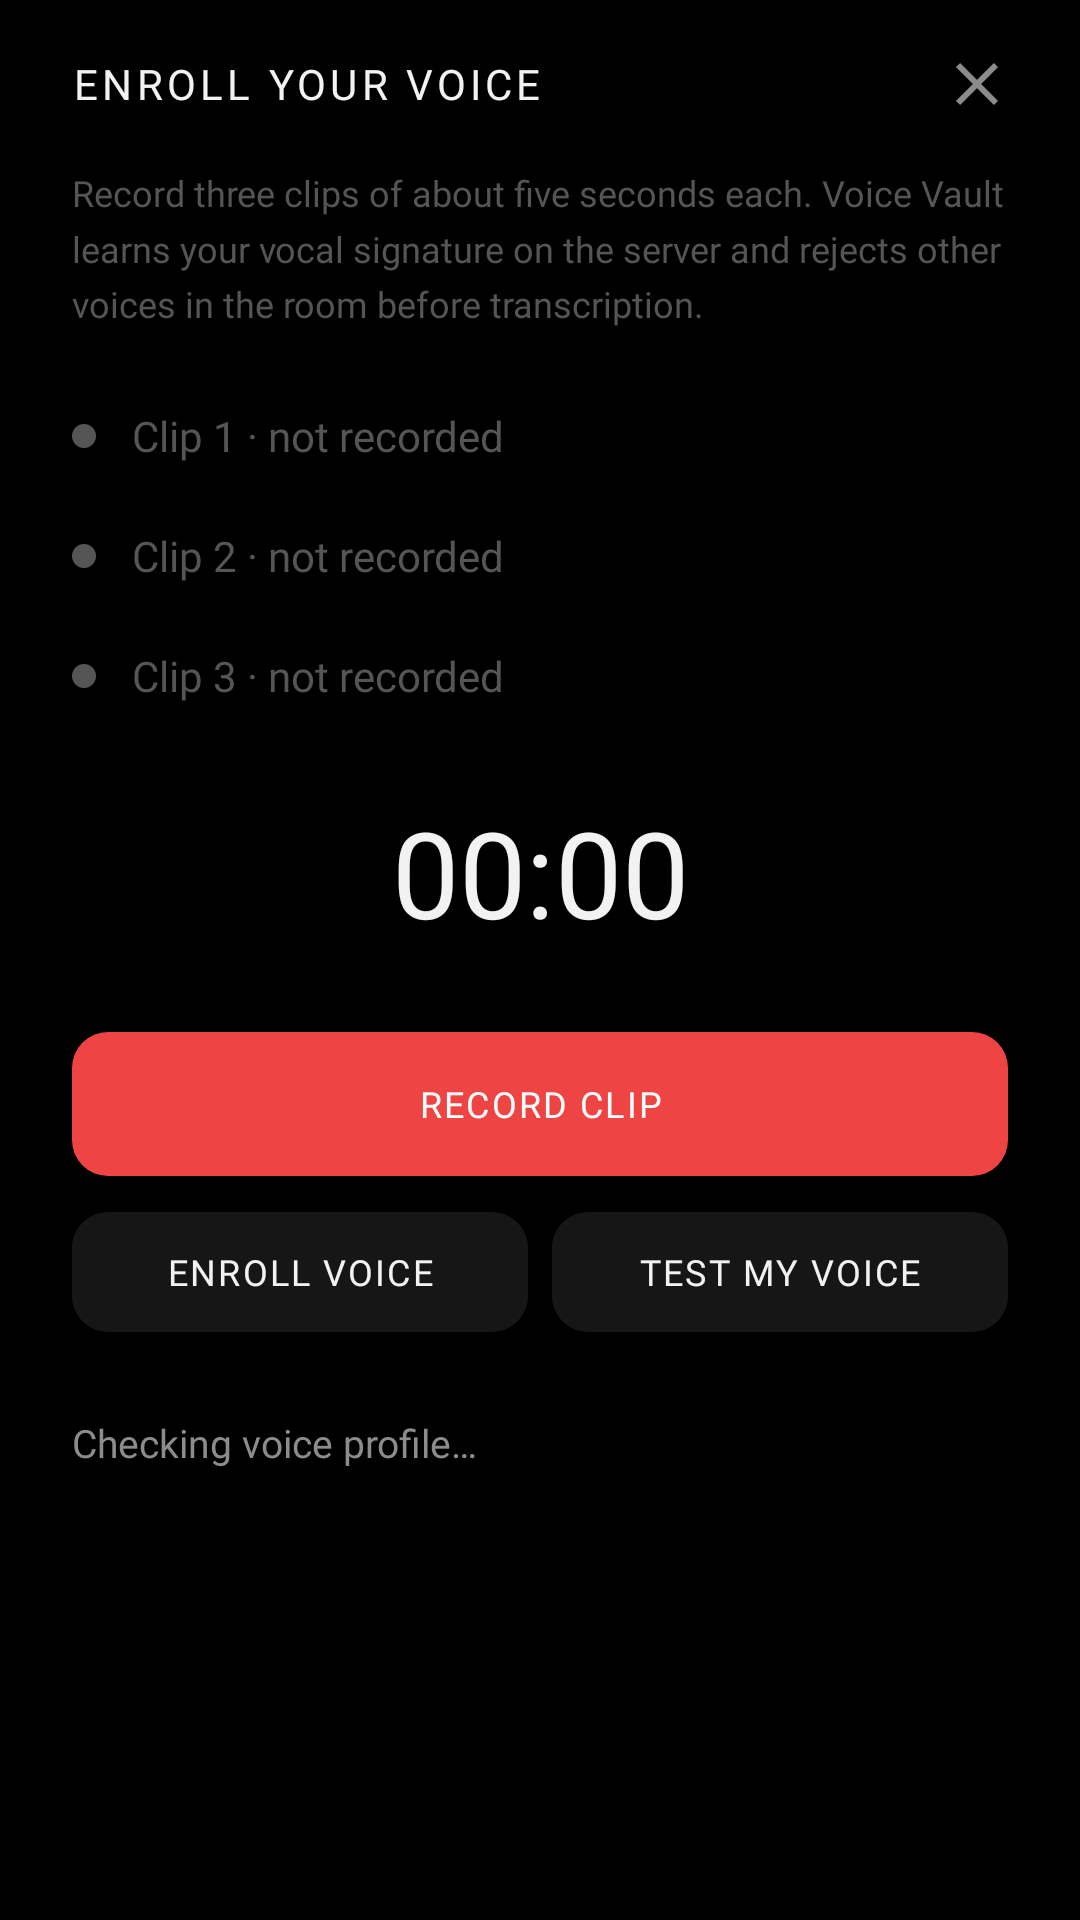

Here is an Android app screen rendered from its layout file. Give the layout XML and the strings, colors and styles it references.
<!-- AndroidManifest.xml: activity theme Theme.VoiceVault -->
<!-- res/layout/activity_voice_enroll.xml -->
<?xml version="1.0" encoding="utf-8"?>
<FrameLayout xmlns:android="http://schemas.android.com/apk/res/android"
    android:layout_width="match_parent"
    android:layout_height="match_parent"
    android:background="@color/bg">

    <ScrollView
        android:layout_width="match_parent"
        android:layout_height="match_parent"
        android:fillViewport="true"
        android:scrollbars="none">

        <LinearLayout
            android:layout_width="match_parent"
            android:layout_height="wrap_content"
            android:orientation="vertical"
            android:paddingStart="@dimen/space_xl"
            android:paddingEnd="@dimen/space_xl"
            android:paddingBottom="@dimen/space_xl">

            
            <LinearLayout
                android:layout_width="match_parent"
                android:layout_height="56dp"
                android:orientation="horizontal"
                android:gravity="center_vertical">

                <TextView
                    style="@style/VV.Title"
                    android:layout_width="0dp"
                    android:layout_height="wrap_content"
                    android:layout_weight="1"
                    android:text="Enroll your voice" />

                <ImageButton
                    android:id="@+id/btn_close_enroll"
                    style="@style/VV.IconButton"
                    android:layout_marginEnd="-14dp"
                    android:src="@drawable/ic_close"
                    android:contentDescription="Close enrollment"
                    android:tooltipText="Close" />
            </LinearLayout>

            <TextView
                style="@style/VV.Body"
                android:layout_width="match_parent"
                android:layout_height="wrap_content"
                android:layout_marginBottom="@dimen/space_l"
                android:textColor="@color/text_faint"
                android:textSize="12sp"
                android:text="Record three clips of about five seconds each. Voice Vault learns your vocal signature on the server and rejects other voices in the room before transcription." />

            <TextView
                android:id="@+id/tv_slot_1"
                style="@style/VoiceVaultClipSlot"
                android:text="Clip 1 · not recorded" />

            <TextView
                android:id="@+id/tv_slot_2"
                style="@style/VoiceVaultClipSlot"
                android:text="Clip 2 · not recorded" />

            <TextView
                android:id="@+id/tv_slot_3"
                style="@style/VoiceVaultClipSlot"
                android:text="Clip 3 · not recorded" />

            <TextView
                android:id="@+id/tv_enroll_timer"
                android:layout_width="match_parent"
                android:layout_height="wrap_content"
                android:layout_marginTop="@dimen/space_xl"
                android:layout_marginBottom="@dimen/space_xl"
                android:gravity="center"
                android:includeFontPadding="false"
                android:text="00:00"
                android:textColor="@color/text"
                android:textSize="40sp"
                android:fontFamily="@font/urw_gothic_demi" />

            <Button
                android:id="@+id/btn_record_clip"
                style="@style/VV.Button.Record"
                android:layout_width="match_parent"
                android:layout_height="56dp"
                android:text="RECORD CLIP" />

            <LinearLayout
                android:layout_width="match_parent"
                android:layout_height="wrap_content"
                android:orientation="horizontal"
                android:layout_marginTop="@dimen/space_xs">

                <Button
                    android:id="@+id/btn_submit_enroll"
                    style="@style/VV.Button"
                    android:layout_width="0dp"
                    android:layout_height="wrap_content"
                    android:layout_weight="1"
                    android:layout_marginEnd="@dimen/space_xs"
                    android:text="ENROLL VOICE" />

                <Button
                    android:id="@+id/btn_test_voice"
                    style="@style/VV.Button"
                    android:layout_width="0dp"
                    android:layout_height="wrap_content"
                    android:layout_weight="1"
                    android:layout_marginStart="@dimen/space_xs"
                    android:text="TEST MY VOICE" />
            </LinearLayout>

            
            <TextView
                android:id="@+id/tv_enroll_status"
                style="@style/VV.Body"
                android:layout_width="match_parent"
                android:layout_height="wrap_content"
                android:layout_marginTop="@dimen/space_xl"
                android:text="Checking voice profile…" />

            <TextView
                android:id="@+id/tv_enroll_result"
                style="@style/VV.Body"
                android:layout_width="match_parent"
                android:layout_height="wrap_content"
                android:layout_marginTop="@dimen/space_m"
                android:text=""
                android:textColor="@color/success"
                android:visibility="gone" />

            <Button
                android:id="@+id/btn_remove_profile"
                style="@style/VV.Button.Text"
                android:layout_width="wrap_content"
                android:layout_height="wrap_content"
                android:layout_marginTop="@dimen/space_s"
                android:layout_marginStart="-12dp"
                android:textColor="@color/record"
                android:text="REMOVE VOICE PROFILE"
                android:visibility="gone" />
        </LinearLayout>
    </ScrollView>
</FrameLayout>
<!-- resources referenced by this layout -->
<resources>
  <color name="bg">#000000</color>
  <color name="record">#EF4444</color>
  <color name="success">#22C55E</color>
  <color name="text">#F2F2F2</color>
  <color name="text_faint">#555555</color>
  <dimen name="space_l">16dp</dimen>
  <dimen name="space_m">12dp</dimen>
  <dimen name="space_s">8dp</dimen>
  <dimen name="space_xl">24dp</dimen>
  <dimen name="space_xs">4dp</dimen>
  <!-- drawable ic_close (drawable) -->
  <?xml version="1.0" encoding="utf-8"?>
  <vector xmlns:android="http://schemas.android.com/apk/res/android" android:width="24dp" android:height="24dp"
      android:viewportWidth="24" android:viewportHeight="24">
      <path android:fillColor="#FFFFFFFF" android:pathData="M19,6.41L17.59,5 12,10.59 6.41,5 5,6.41 10.59,12 5,17.59 6.41,19 12,13.41 17.59,19 19,17.59 13.41,12z" />
  </vector>
  <style name="VV.Body">
          <item name="android:textColor">@color/text_muted</item>
          <item name="android:textSize">13sp</item>
          <item name="android:lineSpacingMultiplier">1.3</item>
          <item name="android:fontFamily">@font/urw_gothic_book</item>
      </style>
  <style name="VV.Button.Record">
          <item name="android:background">@drawable/bg_btn_record</item>
          <item name="android:textColor">@color/btn_text_on_color</item>
      </style>
  <style name="VV.Button.Text">
          <item name="android:background">@drawable/bg_row</item>
          <item name="android:paddingStart">@dimen/space_m</item>
          <item name="android:paddingEnd">@dimen/space_m</item>
          <item name="android:textColor">@color/text_muted</item>
      </style>
  <style name="VV.IconButton">
          <item name="android:layout_width">@dimen/touch_target</item>
          <item name="android:layout_height">@dimen/touch_target</item>
          <item name="android:background">@drawable/bg_icon_button</item>
          <item name="android:scaleType">center</item>
          <item name="android:tint">@color/text_muted</item>
      </style>
  <style name="VV.Title">
          <item name="android:textColor">@color/text</item>
          <item name="android:textSize">14sp</item>
          <item name="android:letterSpacing">0.1</item>
          <item name="android:textAllCaps">true</item>
          <item name="android:fontFamily">@font/urw_gothic_demi</item>
      </style>
  <color name="text_muted">#8C8C8C</color>
  <dimen name="touch_target">48dp</dimen>
  <!-- drawable bg_row (drawable) -->
  <?xml version="1.0" encoding="utf-8"?>
  <ripple xmlns:android="http://schemas.android.com/apk/res/android" android:color="#1FFFFFFF">
      <item android:id="@android:id/mask">
          <shape android:shape="rectangle">
              <solid android:color="#FFFFFFFF" />
              <corners android:radius="@dimen/radius_control" />
          </shape>
      </item>
  </ripple>
  <!-- drawable bg_icon_button (drawable) -->
  <?xml version="1.0" encoding="utf-8"?>
  <ripple xmlns:android="http://schemas.android.com/apk/res/android" android:color="#29FFFFFF">
      <item android:id="@android:id/mask">
          <shape android:shape="oval">
              <solid android:color="#FFFFFFFF" />
          </shape>
      </item>
  </ripple>
  <!-- drawable ic_dot (drawable) -->
  <?xml version="1.0" encoding="utf-8"?>
  <vector xmlns:android="http://schemas.android.com/apk/res/android" android:width="8dp" android:height="8dp"
      android:viewportWidth="8" android:viewportHeight="8">
      <path android:fillColor="#FFFFFFFF" android:pathData="M4,0A4,4 0 1,0 4,8A4,4 0 1,0 4,0Z" />
  </vector>
  <color name="surface">#0A0A0A</color>
  <dimen name="radius_control">12dp</dimen>
  <color name="surface_raised">#161616</color>
</resources>
